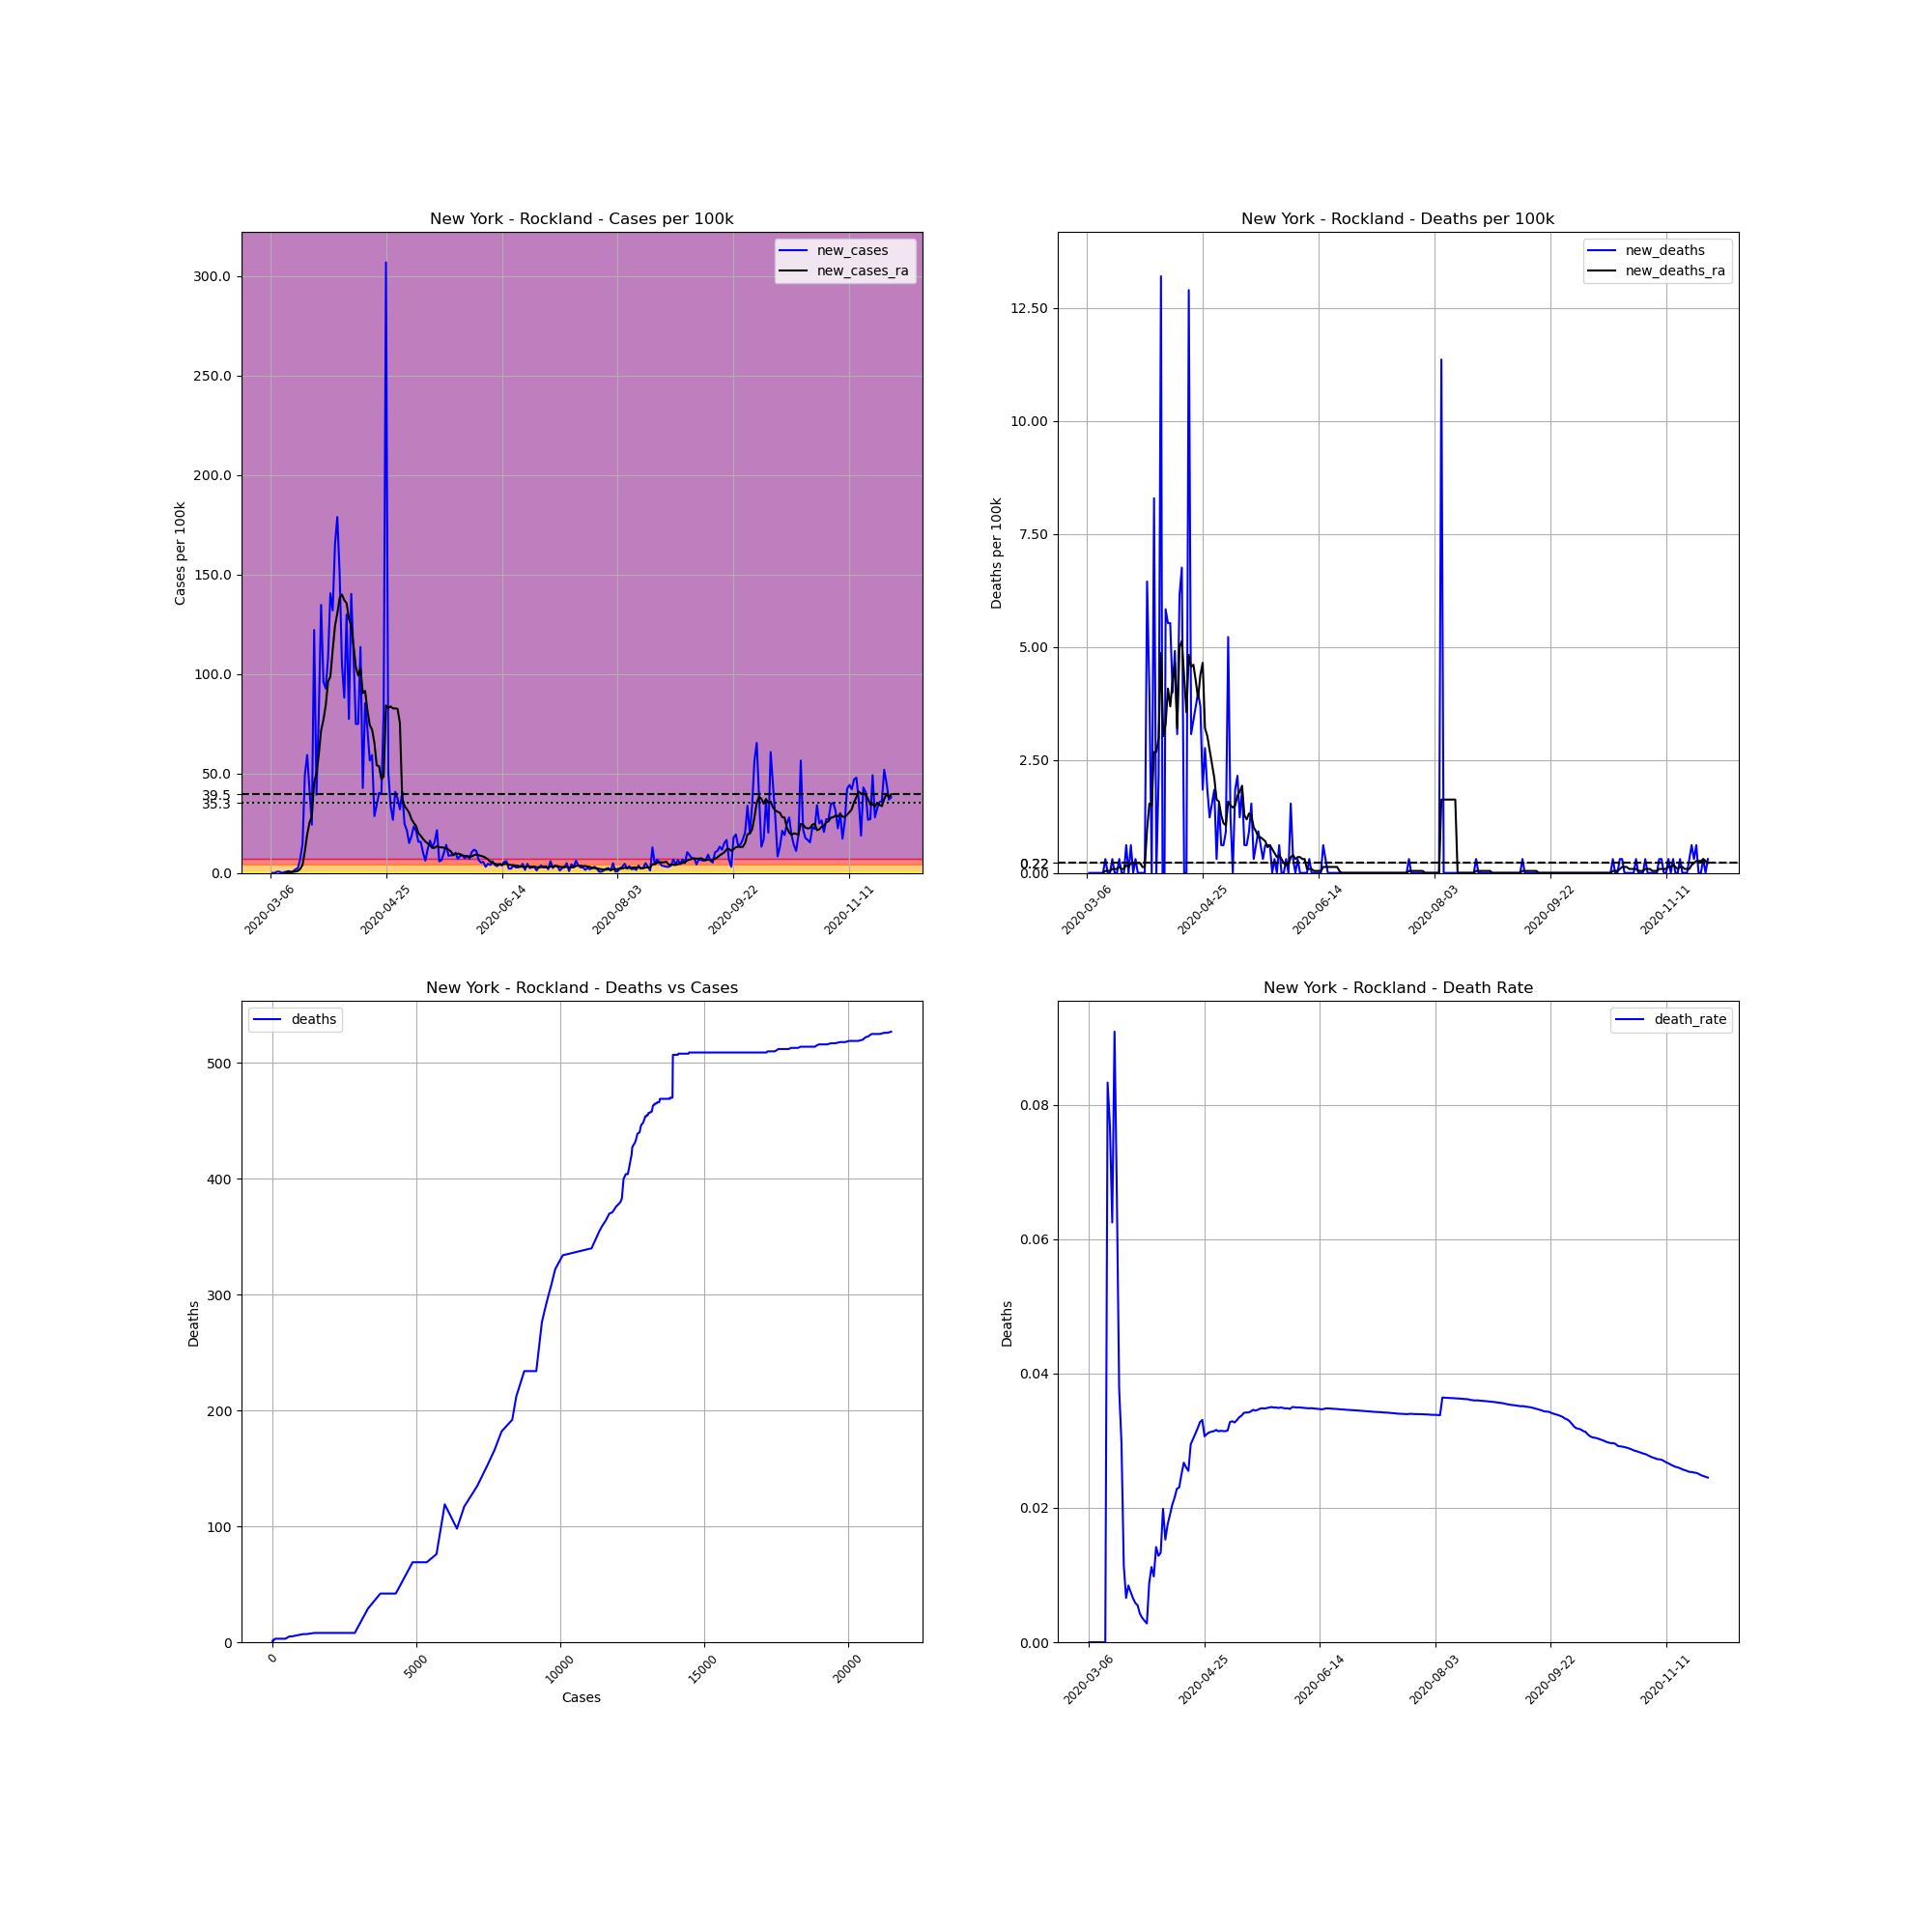

The table this chart was drawn from, first rows:
, date, county, state, fips, cases, deaths, COUNTY, STNAME, CTYNAME, POPESTIMATE2019, cases_per_100k, deaths_per_100k, death_rate, new_cases, new_deaths, new_cases_ra, new_deaths_ra
16711, 2020-03-06, Rockland, New York, 36087, 2, 0.0, 87, New York, Rockland, 325789, 0.6139, 0.0, 0.0, , , , 
16712, 2020-03-07, Rockland, New York, 36087, 2, 0.0, 87, New York, Rockland, 325789, 0.6139, 0.0, 0.0, 0.0, 0.0, , 
16713, 2020-03-08, Rockland, New York, 36087, 2, 0.0, 87, New York, Rockland, 325789, 0.6139, 0.0, 0.0, 0.0, 0.0, , 
16714, 2020-03-09, Rockland, New York, 36087, 4, 0.0, 87, New York, Rockland, 325789, 1.228, 0.0, 0.0, 0.6139, 0.0, , 
16715, 2020-03-10, Rockland, New York, 36087, 6, 0.0, 87, New York, Rockland, 325789, 1.842, 0.0, 0.0, 0.6139, 0.0, , 
16716, 2020-03-11, Rockland, New York, 36087, 6, 0.0, 87, New York, Rockland, 325789, 1.842, 0.0, 0.0, 0.0, 0.0, , 
16717, 2020-03-12, Rockland, New York, 36087, 7, 0.0, 87, New York, Rockland, 325789, 2.149, 0.0, 0.0, 0.3069, 0.0, , 
16718, 2020-03-13, Rockland, New York, 36087, 9, 0.0, 87, New York, Rockland, 325789, 2.763, 0.0, 0.0, 0.6139, 0.0, 0.3069, 0.0
16719, 2020-03-14, Rockland, New York, 36087, 12, 1.0, 87, New York, Rockland, 325789, 3.683, 0.3069, 0.08333, 0.9208, 0.3069, 0.4385, 0.04385
16720, 2020-03-15, Rockland, New York, 36087, 13, 1.0, 87, New York, Rockland, 325789, 3.99, 0.3069, 0.07692, 0.3069, 0.0, 0.4823, 0.04385
16721, 2020-03-16, Rockland, New York, 36087, 16, 1.0, 87, New York, Rockland, 325789, 4.911, 0.3069, 0.0625, 0.9208, 0.0, 0.5262, 0.04385
16722, 2020-03-17, Rockland, New York, 36087, 22, 2.0, 87, New York, Rockland, 325789, 6.753, 0.6139, 0.09091, 1.842, 0.3069, 0.7016, 0.0877
16723, 2020-03-18, Rockland, New York, 36087, 30, 2.0, 87, New York, Rockland, 325789, 9.208, 0.6139, 0.06667, 2.456, 0.0, 1.052, 0.0877
16724, 2020-03-19, Rockland, New York, 36087, 53, 2.0, 87, New York, Rockland, 325789, 16.27, 0.6139, 0.03774, 7.06, 0.0, 2.017, 0.0877
16725, 2020-03-20, Rockland, New York, 36087, 101, 3.0, 87, New York, Rockland, 325789, 31, 0.9208, 0.0297, 14.73, 0.3069, 4.034, 0.1315
16726, 2020-03-21, Rockland, New York, 36087, 262, 3.0, 87, New York, Rockland, 325789, 80.42, 0.9208, 0.01145, 49.42, 0.0, 10.96, 0.0877
16727, 2020-03-22, Rockland, New York, 36087, 455, 3.0, 87, New York, Rockland, 325789, 139.7, 0.9208, 0.006593, 59.24, 0.0, 19.38, 0.0877
16728, 2020-03-23, Rockland, New York, 36087, 592, 5.0, 87, New York, Rockland, 325789, 181.7, 1.535, 0.008446, 42.05, 0.6139, 25.26, 0.1754
16729, 2020-03-24, Rockland, New York, 36087, 671, 5.0, 87, New York, Rockland, 325789, 206, 1.535, 0.007452, 24.25, 0.0, 28.46, 0.1315
16730, 2020-03-25, Rockland, New York, 36087, 1069, 7.0, 87, New York, Rockland, 325789, 328.1, 2.149, 0.006548, 122.2, 0.6139, 45.56, 0.2192
16731, 2020-03-26, Rockland, New York, 36087, 1197, 7.0, 87, New York, Rockland, 325789, 367.4, 2.149, 0.005848, 39.29, 0.0, 50.16, 0.2192
16732, 2020-03-27, Rockland, New York, 36087, 1457, 8.0, 87, New York, Rockland, 325789, 447.2, 2.456, 0.005491, 79.81, 0.3069, 59.46, 0.2192
16733, 2020-03-28, Rockland, New York, 36087, 1896, 8.0, 87, New York, Rockland, 325789, 582, 2.456, 0.004219, 134.7, 0.0, 71.65, 0.2192
16734, 2020-03-29, Rockland, New York, 36087, 2209, 8.0, 87, New York, Rockland, 325789, 678, 2.456, 0.003622, 96.07, 0.0, 76.91, 0.2192
16735, 2020-03-30, Rockland, New York, 36087, 2511, 8.0, 87, New York, Rockland, 325789, 770.7, 2.456, 0.003186, 92.7, 0.0, 84.15, 0.1315
16736, 2020-03-31, Rockland, New York, 36087, 2863, 8.0, 87, New York, Rockland, 325789, 878.8, 2.456, 0.002794, 108, 0.0, 96.12, 0.1315
16737, 2020-04-01, Rockland, New York, 36087, 3321, 29.0, 87, New York, Rockland, 325789, 1019, 8.901, 0.008732, 140.6, 6.446, 98.75, 0.9647
16738, 2020-04-02, Rockland, New York, 36087, 3751, 42.0, 87, New York, Rockland, 325789, 1151, 12.89, 0.0112, 132, 3.99, 112, 1.535
16739, 2020-04-03, Rockland, New York, 36087, 4289, 42.0, 87, New York, Rockland, 325789, 1316, 12.89, 0.009792, 165.1, 0.0, 124.2, 1.491
16740, 2020-04-04, Rockland, New York, 36087, 4872, 69.0, 87, New York, Rockland, 325789, 1495, 21.18, 0.01416, 179, 8.288, 130.5, 2.675
16741, 2020-04-05, Rockland, New York, 36087, 5362, 69.0, 87, New York, Rockland, 325789, 1646, 21.18, 0.01287, 150.4, 0.0, 138.3, 2.675
16742, 2020-04-06, Rockland, New York, 36087, 5703, 76.0, 87, New York, Rockland, 325789, 1751, 23.33, 0.01333, 104.7, 2.149, 140, 2.982
16743, 2020-04-07, Rockland, New York, 36087, 5990, 119.0, 87, New York, Rockland, 325789, 1839, 36.53, 0.01987, 88.09, 13.2, 137.1, 4.867
16744, 2020-04-08, Rockland, New York, 36087, 6413, 98.0, 87, New York, Rockland, 325789, 1968, 30.08, 0.01528, 129.8, -6.446, 135.6, 3.026
16745, 2020-04-09, Rockland, New York, 36087, 6665, 117.0, 87, New York, Rockland, 325789, 2046, 35.91, 0.01755, 77.35, 5.832, 127.8, 3.289
16746, 2020-04-10, Rockland, New York, 36087, 7122, 135.0, 87, New York, Rockland, 325789, 2186, 41.44, 0.01896, 140.3, 5.525, 124.2, 4.078
16747, 2020-04-11, Rockland, New York, 36087, 7477, 153.0, 87, New York, Rockland, 325789, 2295, 46.96, 0.02046, 109, 5.525, 114.2, 3.683
16748, 2020-04-12, Rockland, New York, 36087, 7721, 166.0, 87, New York, Rockland, 325789, 2370, 50.95, 0.0215, 74.9, 3.99, 103.4, 4.253
16749, 2020-04-13, Rockland, New York, 36087, 7965, 182.0, 87, New York, Rockland, 325789, 2445, 55.86, 0.02285, 74.9, 4.911, 99.19, 4.648
16750, 2020-04-14, Rockland, New York, 36087, 8335, 192.0, 87, New York, Rockland, 325789, 2558, 58.93, 0.02304, 113.6, 3.069, 102.8, 3.201
16751, 2020-04-15, Rockland, New York, 36087, 8474, 212.0, 87, New York, Rockland, 325789, 2601, 65.07, 0.02502, 42.67, 6.139, 90.37, 4.999
16752, 2020-04-16, Rockland, New York, 36087, 8752, 234.0, 87, New York, Rockland, 325789, 2686, 71.83, 0.02674, 85.33, 6.753, 91.51, 5.13
16753, 2020-04-17, Rockland, New York, 36087, 8987, 234.0, 87, New York, Rockland, 325789, 2759, 71.83, 0.02604, 72.13, 0.0, 81.78, 4.341
16754, 2020-04-18, Rockland, New York, 36087, 9171, 234.0, 87, New York, Rockland, 325789, 2815, 71.83, 0.02552, 56.48, 0.0, 74.28, 3.552
16755, 2020-04-19, Rockland, New York, 36087, 9364, 276.0, 87, New York, Rockland, 325789, 2874, 84.72, 0.02947, 59.24, 12.89, 72.04, 4.823
16756, 2020-04-20, Rockland, New York, 36087, 9457, 286.0, 87, New York, Rockland, 325789, 2903, 87.79, 0.03024, 28.55, 3.069, 65.42, 4.56
16757, 2020-04-21, Rockland, New York, 36087, 9568, 297.0, 87, New York, Rockland, 325789, 2937, 91.16, 0.03104, 34.07, 3.376, 54.07, 4.604
16758, 2020-04-22, Rockland, New York, 36087, 9699, 309.0, 87, New York, Rockland, 325789, 2977, 94.85, 0.03186, 40.21, 3.683, 53.72, 4.253
16759, 2020-04-23, Rockland, New York, 36087, 9828, 322.0, 87, New York, Rockland, 325789, 3017, 98.84, 0.03276, 39.6, 3.99, 47.18, 3.859
16760, 2020-04-24, Rockland, New York, 36087, 10091, 334.0, 87, New York, Rockland, 325789, 3097, 102.5, 0.0331, 80.73, 3.683, 48.41, 4.385
16761, 2020-04-25, Rockland, New York, 36087, 11091, 340.0, 87, New York, Rockland, 325789, 3404, 104.4, 0.03066, 306.9, 1.842, 84.19, 4.648
16762, 2020-04-26, Rockland, New York, 36087, 11256, 349.0, 87, New York, Rockland, 325789, 3455, 107.1, 0.03101, 50.65, 2.763, 82.96, 3.201
16763, 2020-04-27, Rockland, New York, 36087, 11366, 355.0, 87, New York, Rockland, 325789, 3489, 109, 0.03123, 33.76, 1.842, 83.71, 3.026
16764, 2020-04-28, Rockland, New York, 36087, 11453, 359.0, 87, New York, Rockland, 325789, 3515, 110.2, 0.03135, 26.7, 1.228, 82.66, 2.719
16765, 2020-04-29, Rockland, New York, 36087, 11586, 364.0, 87, New York, Rockland, 325789, 3556, 111.7, 0.03142, 40.82, 1.535, 82.74, 2.412
16766, 2020-04-30, Rockland, New York, 36087, 11708, 370.0, 87, New York, Rockland, 325789, 3594, 113.6, 0.0316, 37.45, 1.842, 82.44, 2.105
16767, 2020-05-01, Rockland, New York, 36087, 11812, 371.0, 87, New York, Rockland, 325789, 3626, 113.9, 0.03141, 31.92, 0.3069, 75.47, 1.622
16768, 2020-05-02, Rockland, New York, 36087, 11945, 376.0, 87, New York, Rockland, 325789, 3666, 115.4, 0.03148, 40.82, 1.535, 37.45, 1.579
16769, 2020-05-03, Rockland, New York, 36087, 12025, 378.0, 87, New York, Rockland, 325789, 3691, 116, 0.03143, 24.56, 0.6139, 33.72, 1.272
16770, 2020-05-04, Rockland, New York, 36087, 12095, 380.0, 87, New York, Rockland, 325789, 3713, 116.6, 0.03142, 21.49, 0.6139, 31.97, 1.096
... 209 more rows
